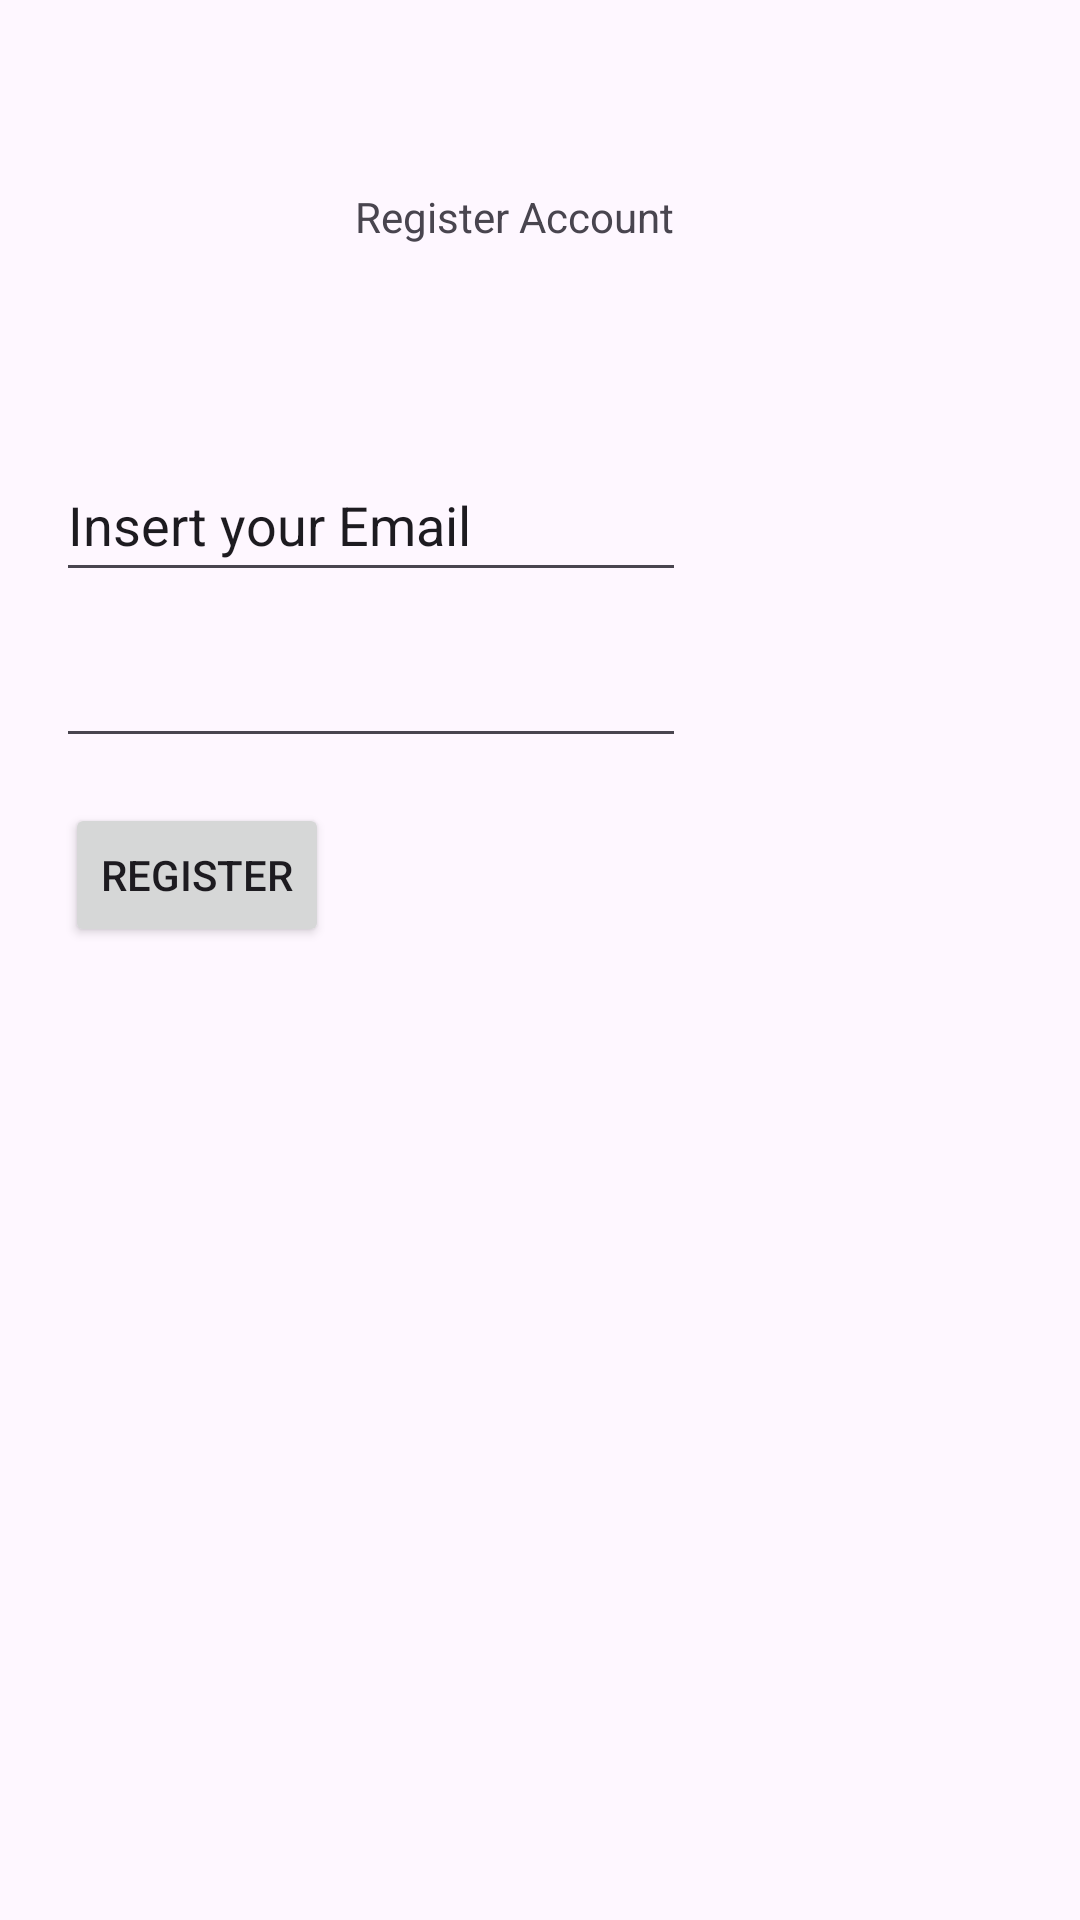

Reconstruct the res/layout file that produces this screen, plus the resources it refers to.
<!-- AndroidManifest.xml: application theme Theme.WMP_FinalProject -->
<!-- res/layout/register.xml -->
<?xml version="1.0" encoding="utf-8"?>
<androidx.constraintlayout.widget.ConstraintLayout xmlns:android="http://schemas.android.com/apk/res/android"
    xmlns:app="http://schemas.android.com/apk/res-auto"
    xmlns:tools="http://schemas.android.com/tools"
    android:layout_width="match_parent"
    android:layout_height="match_parent"
    tools:context=".Register">


    <TextView
        android:id="@+id/textView"
        android:layout_width="wrap_content"
        android:layout_height="wrap_content"
        android:text="Register Account"
        app:layout_constraintBottom_toBottomOf="parent"
        app:layout_constraintEnd_toEndOf="parent"
        app:layout_constraintHorizontal_bias="0.467"
        app:layout_constraintStart_toStartOf="parent"
        app:layout_constraintTop_toTopOf="parent"
        app:layout_constraintVertical_bias="0.101" />

    <EditText
        android:id="@+id/insertEmail"
        android:layout_width="wrap_content"
        android:layout_height="wrap_content"
        android:ems="10"
        android:inputType="textPersonName"
        android:text="Insert your Email"
        android:minHeight="48dp"
        app:layout_constraintBottom_toBottomOf="parent"
        app:layout_constraintEnd_toEndOf="parent"
        app:layout_constraintHorizontal_bias="0.124"
        app:layout_constraintStart_toStartOf="parent"
        app:layout_constraintTop_toTopOf="parent"
        app:layout_constraintVertical_bias="0.252" />

    <EditText
        android:id="@+id/insertPassword"
        android:layout_width="wrap_content"
        android:layout_height="wrap_content"
        android:ems="10"
        android:minHeight="48dp"
        android:text=""
        android:inputType="textPassword"
        app:layout_constraintBottom_toBottomOf="parent"
        app:layout_constraintEnd_toEndOf="parent"
        app:layout_constraintHorizontal_bias="0.124"
        app:layout_constraintStart_toStartOf="parent"
        app:layout_constraintTop_toTopOf="parent"
        app:layout_constraintVertical_bias="0.346" />

    <Button
        android:id="@+id/button"
        android:layout_width="wrap_content"
        android:layout_height="wrap_content"
        android:text="Register"
        app:layout_constraintBottom_toBottomOf="parent"
        app:layout_constraintEnd_toEndOf="parent"
        app:layout_constraintHorizontal_bias="0.08"
        app:layout_constraintStart_toStartOf="parent"
        app:layout_constraintTop_toTopOf="parent"
        app:layout_constraintVertical_bias="0.452" />
</androidx.constraintlayout.widget.ConstraintLayout>
<!-- resources referenced by this layout -->
<resources>
  <style name="Theme.WMP_FinalProject" parent="Base.Theme.WMP_FinalProject" />
  <style name="Base.Theme.WMP_FinalProject" parent="Theme.Material3.DayNight.NoActionBar">
          
          
      </style>
</resources>
